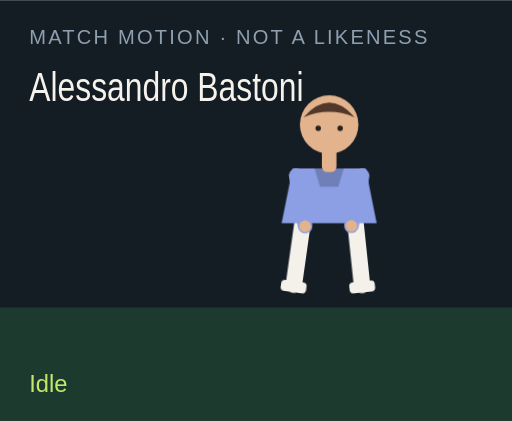
t = 0.00 s
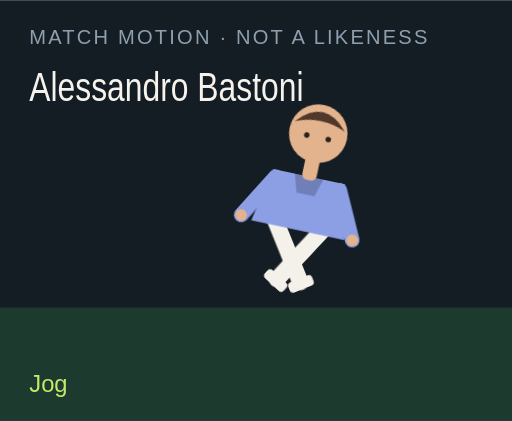
t = 1.50 s
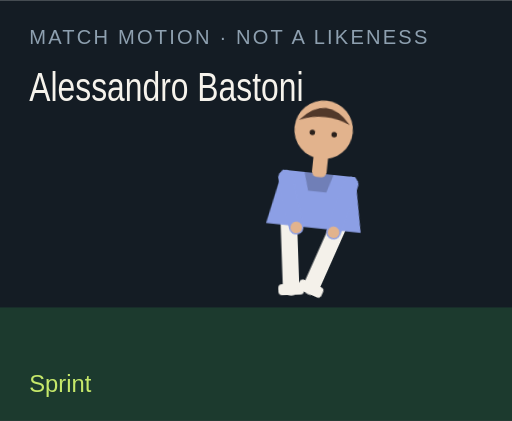
t = 3.00 s
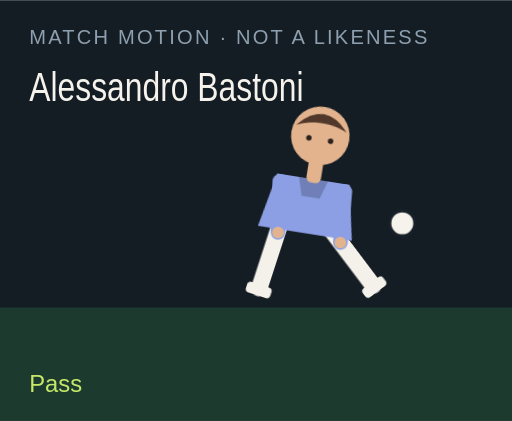
t = 4.50 s
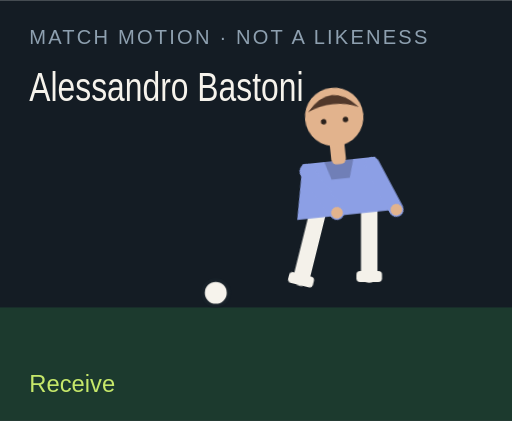
t = 6.00 s
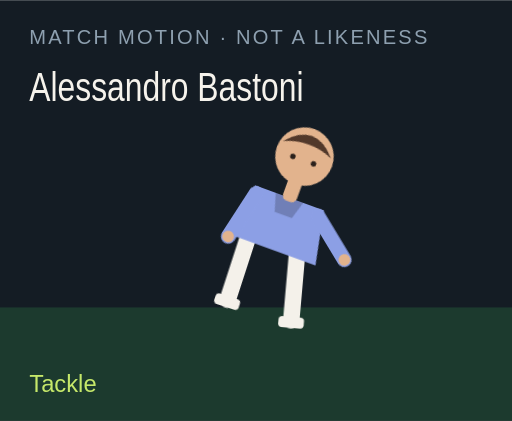
t = 7.50 s

The animated SVG that drew these frames (rendered in a browser with its animation timeline set to each time). Animation: 18 CSS @keyframes rules; one cycle of 9.00 s, repeats indefinitely.

<?xml version="1.0" encoding="UTF-8"?>
<svg xmlns="http://www.w3.org/2000/svg" viewBox="0 0 280 230" role="img">
  <style>@media (prefers-reduced-motion: reduce){animate,animateTransform{display:none}}</style>
  <rect width="280" height="230" fill="#141c24"/>
  <rect y="168" width="280" height="62" fill="#1c3a2e"/>
  <text x="16" y="24" fill="#8ea0b0" font-family="Arial,sans-serif" font-size="11" letter-spacing="1.2">MATCH MOTION · NOT A LIKENESS</text>
  <text x="16" y="55" fill="#f6f3ec" font-family="Impact,sans-serif" font-size="22" textLength="150" lengthAdjust="spacingAndGlyphs">Alessandro Bastoni</text>
  <circle r="7" fill="#f6f3ec" stroke="#172028" stroke-width="2" id="motion-306" cx="150" cy="160" opacity="0">
    
    
    
  </circle>
  <g transform="translate(132 40)">
    <g id="motion-328" transform="rotate(0 48 90)">
      
      <g id="motion-330" transform="translate(0 0)">
        
        <g transform="translate(34 78)"><g id="motion-332" transform="rotate(8)"><path d="M0 0 V38" stroke="#f4f1ea" stroke-width="9" stroke-linecap="round"/><rect x="-7" y="36" width="14" height="6" rx="2" fill="#f4f1ea"/></g></g>
        <g transform="translate(62 78)"><g id="motion-334" transform="rotate(-6)"><path d="M0 0 V38" stroke="#f4f1ea" stroke-width="9" stroke-linecap="round"/><rect x="-7" y="36" width="14" height="6" rx="2" fill="#f4f1ea"/></g></g>
        <path d="M28 52 h40 l6 30 H22 Z" fill="#8c9fe5"/>
        <path d="M40 52 h16 l-3 10 H43 Z" fill="#000" opacity=".2"/>
        <g transform="translate(30 56)"><g id="motion-336" transform="rotate(-10)"><path d="M0 0 V28" stroke="#8c9fe5" stroke-width="8" stroke-linecap="round"/><circle cx="0" cy="28" r="3.2" fill="#e2b38d"/></g></g>
        <g transform="translate(66 56)"><g id="motion-338" transform="rotate(12)"><path d="M0 0 V28" stroke="#8c9fe5" stroke-width="8" stroke-linecap="round"/><circle cx="0" cy="28" r="3.2" fill="#e2b38d"/></g></g>
        <rect x="44" y="40" width="8" height="14" rx="3" fill="#e2b38d"/>
        <circle cx="48" cy="28" r="16" fill="#e2b38d"/>
        <path d="M34 24 Q48 8 62 24 Q48 18 34 24" fill="#51382a"/>
        <circle cx="42" cy="30" r="1.5" fill="#2a211c"/><circle cx="54" cy="30" r="1.5" fill="#2a211c"/>
      </g>
    </g>
  </g>
  <text x="16" y="214" fill="#c6e86a" font-family="Arial,sans-serif" font-size="13" opacity="1" id="motion-310">Idle</text><text x="16" y="214" fill="#c6e86a" font-family="Arial,sans-serif" font-size="13" opacity="0" id="motion-312">Jog</text><text x="16" y="214" fill="#c6e86a" font-family="Arial,sans-serif" font-size="13" opacity="0" id="motion-314">Sprint</text><text x="16" y="214" fill="#c6e86a" font-family="Arial,sans-serif" font-size="13" opacity="0" id="motion-316">Dribble</text><text x="16" y="214" fill="#c6e86a" font-family="Arial,sans-serif" font-size="13" opacity="0" id="motion-318">Pass</text><text x="16" y="214" fill="#c6e86a" font-family="Arial,sans-serif" font-size="13" opacity="0" id="motion-320">Shoot</text><text x="16" y="214" fill="#c6e86a" font-family="Arial,sans-serif" font-size="13" opacity="0" id="motion-322">Receive</text><text x="16" y="214" fill="#c6e86a" font-family="Arial,sans-serif" font-size="13" opacity="0" id="motion-324">Tackle</text><text x="16" y="214" fill="#c6e86a" font-family="Arial,sans-serif" font-size="13" opacity="0" id="motion-326">Point</text>
<style>@keyframes track-307{0%{cx:150px}11.1%{cx:156px}22.2%{cx:164px}33.300000000000004%{cx:142px}44.4%{cx:190px}55.60000000000001%{cx:250px}66.7%{cx:118px}77.8%{cx:150px}88.9%{cx:150px}100%{cx:150px}}@keyframes track-308{0%{cy:160px}11.1%{cy:158px}22.2%{cy:154px}33.300000000000004%{cy:156px}44.4%{cy:148px}55.60000000000001%{cy:96px}66.7%{cy:160px}77.8%{cy:160px}88.9%{cy:160px}100%{cy:160px}}@keyframes track-309{0%{opacity:0}11.1%{opacity:0}22.2%{opacity:0}33.300000000000004%{opacity:1}44.4%{opacity:1}55.60000000000001%{opacity:1}66.7%{opacity:1}77.8%{opacity:0}88.9%{opacity:0}100%{opacity:0}}@keyframes track-311{0%{opacity:1}11.1%{opacity:0}22.2%{opacity:0}33.300000000000004%{opacity:0}44.4%{opacity:0}55.60000000000001%{opacity:0}66.7%{opacity:0}77.8%{opacity:0}88.9%{opacity:0}100%{opacity:1}}@keyframes track-313{0%{opacity:0}11.1%{opacity:1}22.2%{opacity:0}33.300000000000004%{opacity:0}44.4%{opacity:0}55.60000000000001%{opacity:0}66.7%{opacity:0}77.8%{opacity:0}88.9%{opacity:0}100%{opacity:0}}@keyframes track-315{0%{opacity:0}11.1%{opacity:0}22.2%{opacity:1}33.300000000000004%{opacity:0}44.4%{opacity:0}55.60000000000001%{opacity:0}66.7%{opacity:0}77.8%{opacity:0}88.9%{opacity:0}100%{opacity:0}}@keyframes track-317{0%{opacity:0}11.1%{opacity:0}22.2%{opacity:0}33.300000000000004%{opacity:1}44.4%{opacity:0}55.60000000000001%{opacity:0}66.7%{opacity:0}77.8%{opacity:0}88.9%{opacity:0}100%{opacity:0}}@keyframes track-319{0%{opacity:0}11.1%{opacity:0}22.2%{opacity:0}33.300000000000004%{opacity:0}44.4%{opacity:1}55.60000000000001%{opacity:0}66.7%{opacity:0}77.8%{opacity:0}88.9%{opacity:0}100%{opacity:0}}@keyframes track-321{0%{opacity:0}11.1%{opacity:0}22.2%{opacity:0}33.300000000000004%{opacity:0}44.4%{opacity:0}55.60000000000001%{opacity:1}66.7%{opacity:0}77.8%{opacity:0}88.9%{opacity:0}100%{opacity:0}}@keyframes track-323{0%{opacity:0}11.1%{opacity:0}22.2%{opacity:0}33.300000000000004%{opacity:0}44.4%{opacity:0}55.60000000000001%{opacity:0}66.7%{opacity:1}77.8%{opacity:0}88.9%{opacity:0}100%{opacity:0}}@keyframes track-325{0%{opacity:0}11.1%{opacity:0}22.2%{opacity:0}33.300000000000004%{opacity:0}44.4%{opacity:0}55.60000000000001%{opacity:0}66.7%{opacity:0}77.8%{opacity:1}88.9%{opacity:0}100%{opacity:0}}@keyframes track-327{0%{opacity:0}11.1%{opacity:0}22.2%{opacity:0}33.300000000000004%{opacity:0}44.4%{opacity:0}55.60000000000001%{opacity:0}66.7%{opacity:0}77.8%{opacity:0}88.9%{opacity:1}100%{opacity:0}}@keyframes track-329{0%{transform:rotate(0deg)}11.1%{transform:rotate(8deg)}22.2%{transform:rotate(16deg)}33.300000000000004%{transform:rotate(6deg)}44.4%{transform:rotate(4deg)}55.60000000000001%{transform:rotate(14deg)}66.7%{transform:rotate(-6deg)}77.8%{transform:rotate(34deg)}88.9%{transform:rotate(6deg)}100%{transform:rotate(0deg)}}@keyframes track-331{0%{transform:translate(0px,0px)}11.1%{transform:translate(0px,-3px)}22.2%{transform:translate(0px,-6px)}33.300000000000004%{transform:translate(0px,-2px)}44.4%{transform:translate(0px,2px)}55.60000000000001%{transform:translate(0px,-4px)}66.7%{transform:translate(0px,1px)}77.8%{transform:translate(0px,10px)}88.9%{transform:translate(0px,-4px)}100%{transform:translate(0px,0px)}}@keyframes track-333{0%{transform:rotate(8deg)}11.1%{transform:rotate(-26deg)}22.2%{transform:rotate(-42deg)}33.300000000000004%{transform:rotate(-8deg)}44.4%{transform:rotate(6deg)}55.60000000000001%{transform:rotate(12deg)}66.7%{transform:rotate(20deg)}77.8%{transform:rotate(-8deg)}88.9%{transform:rotate(4deg)}100%{transform:rotate(8deg)}}@keyframes track-335{0%{transform:rotate(-6deg)}11.1%{transform:rotate(24deg)}22.2%{transform:rotate(38deg)}33.300000000000004%{transform:rotate(18deg)}44.4%{transform:rotate(-38deg)}55.60000000000001%{transform:rotate(-54deg)}66.7%{transform:rotate(6deg)}77.8%{transform:rotate(-22deg)}88.9%{transform:rotate(-8deg)}100%{transform:rotate(-6deg)}}@keyframes track-337{0%{transform:rotate(-10deg)}11.1%{transform:rotate(24deg)}22.2%{transform:rotate(36deg)}33.300000000000004%{transform:rotate(-18deg)}44.4%{transform:rotate(10deg)}55.60000000000001%{transform:rotate(-24deg)}66.7%{transform:rotate(-30deg)}77.8%{transform:rotate(12deg)}88.9%{transform:rotate(14deg)}100%{transform:rotate(-10deg)}}@keyframes track-339{0%{transform:rotate(12deg)}11.1%{transform:rotate(-20deg)}22.2%{transform:rotate(-32deg)}33.300000000000004%{transform:rotate(14deg)}44.4%{transform:rotate(-26deg)}55.60000000000001%{transform:rotate(18deg)}66.7%{transform:rotate(-22deg)}77.8%{transform:rotate(-6deg)}88.9%{transform:rotate(-96deg)}100%{transform:rotate(12deg)}}@media(prefers-reduced-motion:no-preference){#motion-306{animation:track-307 9s linear infinite both,track-308 9s linear infinite both,track-309 9s steps(1,end) infinite both}#motion-310{animation:track-311 9s steps(1,end) infinite both}#motion-312{animation:track-313 9s steps(1,end) infinite both}#motion-314{animation:track-315 9s steps(1,end) infinite both}#motion-316{animation:track-317 9s steps(1,end) infinite both}#motion-318{animation:track-319 9s steps(1,end) infinite both}#motion-320{animation:track-321 9s steps(1,end) infinite both}#motion-322{animation:track-323 9s steps(1,end) infinite both}#motion-324{animation:track-325 9s steps(1,end) infinite both}#motion-326{animation:track-327 9s steps(1,end) infinite both}#motion-328{animation:track-329 9s linear infinite both}#motion-330{animation:track-331 9s linear infinite both}#motion-332{animation:track-333 9s linear infinite both}#motion-334{animation:track-335 9s linear infinite both}#motion-336{animation:track-337 9s linear infinite both}#motion-338{animation:track-339 9s linear infinite both}}</style></svg>
